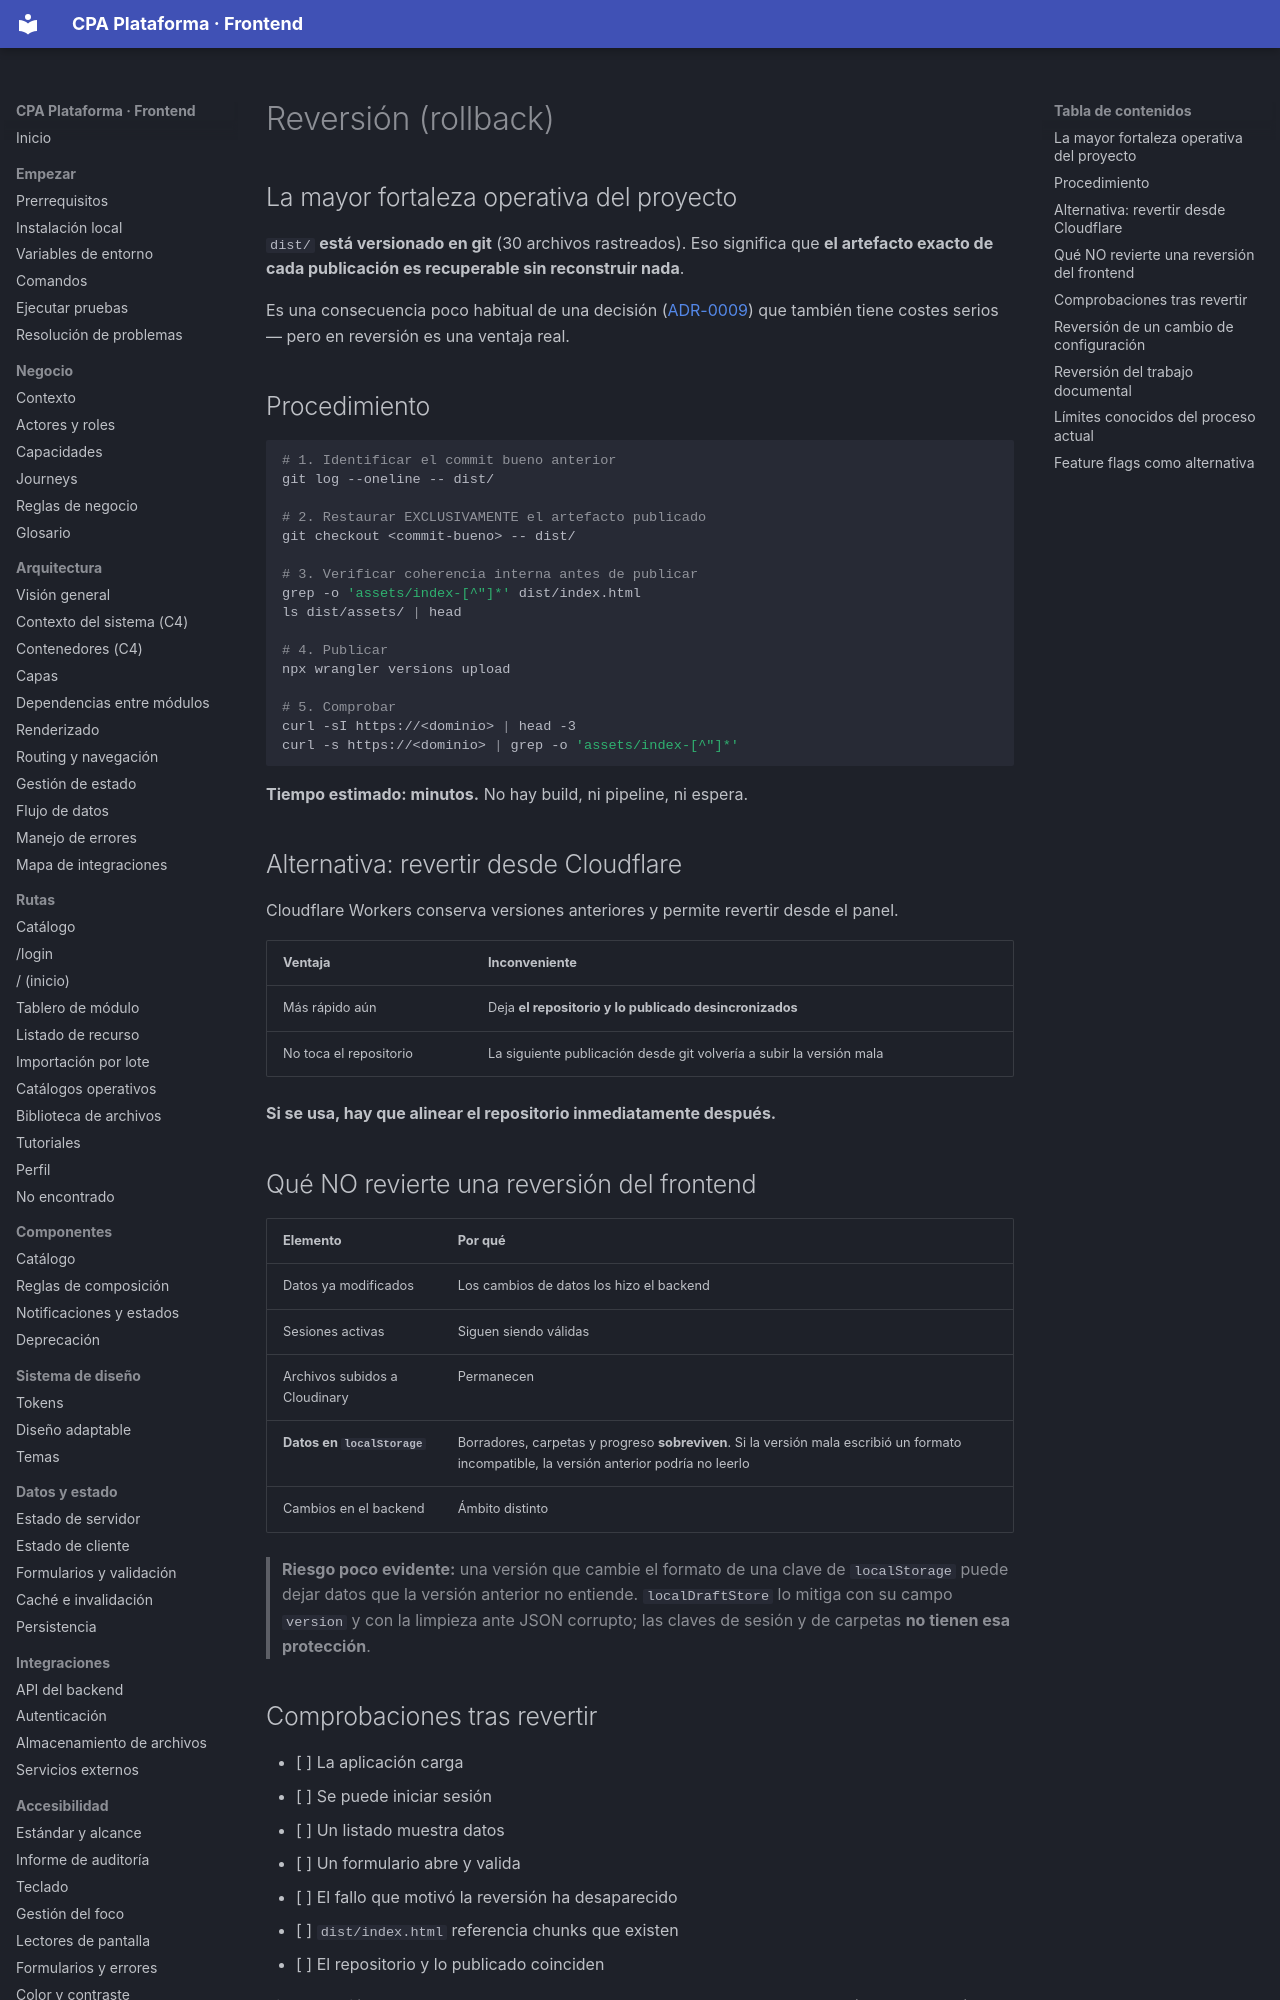

repository: PabloArauzCaballero/cpa_plataforma_frontend · page: operations/rollback/index.html · generator: mkdocs

# Reversión (rollback)

## La mayor fortaleza operativa del proyecto

`dist/` **está versionado en git** (30 archivos rastreados). Eso significa que **el artefacto exacto de cada publicación es recuperable sin reconstruir nada**.

Es una consecuencia poco habitual de una decisión ([ADR-0009](../adr/ADR-0009-dist-versionado.md)) que también tiene costes serios — pero en reversión es una ventaja real.

## Procedimiento

```bash
# 1. Identificar el commit bueno anterior
git log --oneline -- dist/

# 2. Restaurar EXCLUSIVAMENTE el artefacto publicado
git checkout <commit-bueno> -- dist/

# 3. Verificar coherencia interna antes de publicar
grep -o 'assets/index-[^"]*' dist/index.html
ls dist/assets/ | head

# 4. Publicar
npx wrangler versions upload

# 5. Comprobar
curl -sI https://<dominio> | head -3
curl -s https://<dominio> | grep -o 'assets/index-[^"]*'
```

**Tiempo estimado: minutos.** No hay build, ni pipeline, ni espera.

## Alternativa: revertir desde Cloudflare

Cloudflare Workers conserva versiones anteriores y permite revertir desde el panel.

| Ventaja | Inconveniente |
| --- | --- |
| Más rápido aún | Deja **el repositorio y lo publicado desincronizados** |
| No toca el repositorio | La siguiente publicación desde git volvería a subir la versión mala |

**Si se usa, hay que alinear el repositorio inmediatamente después.**
